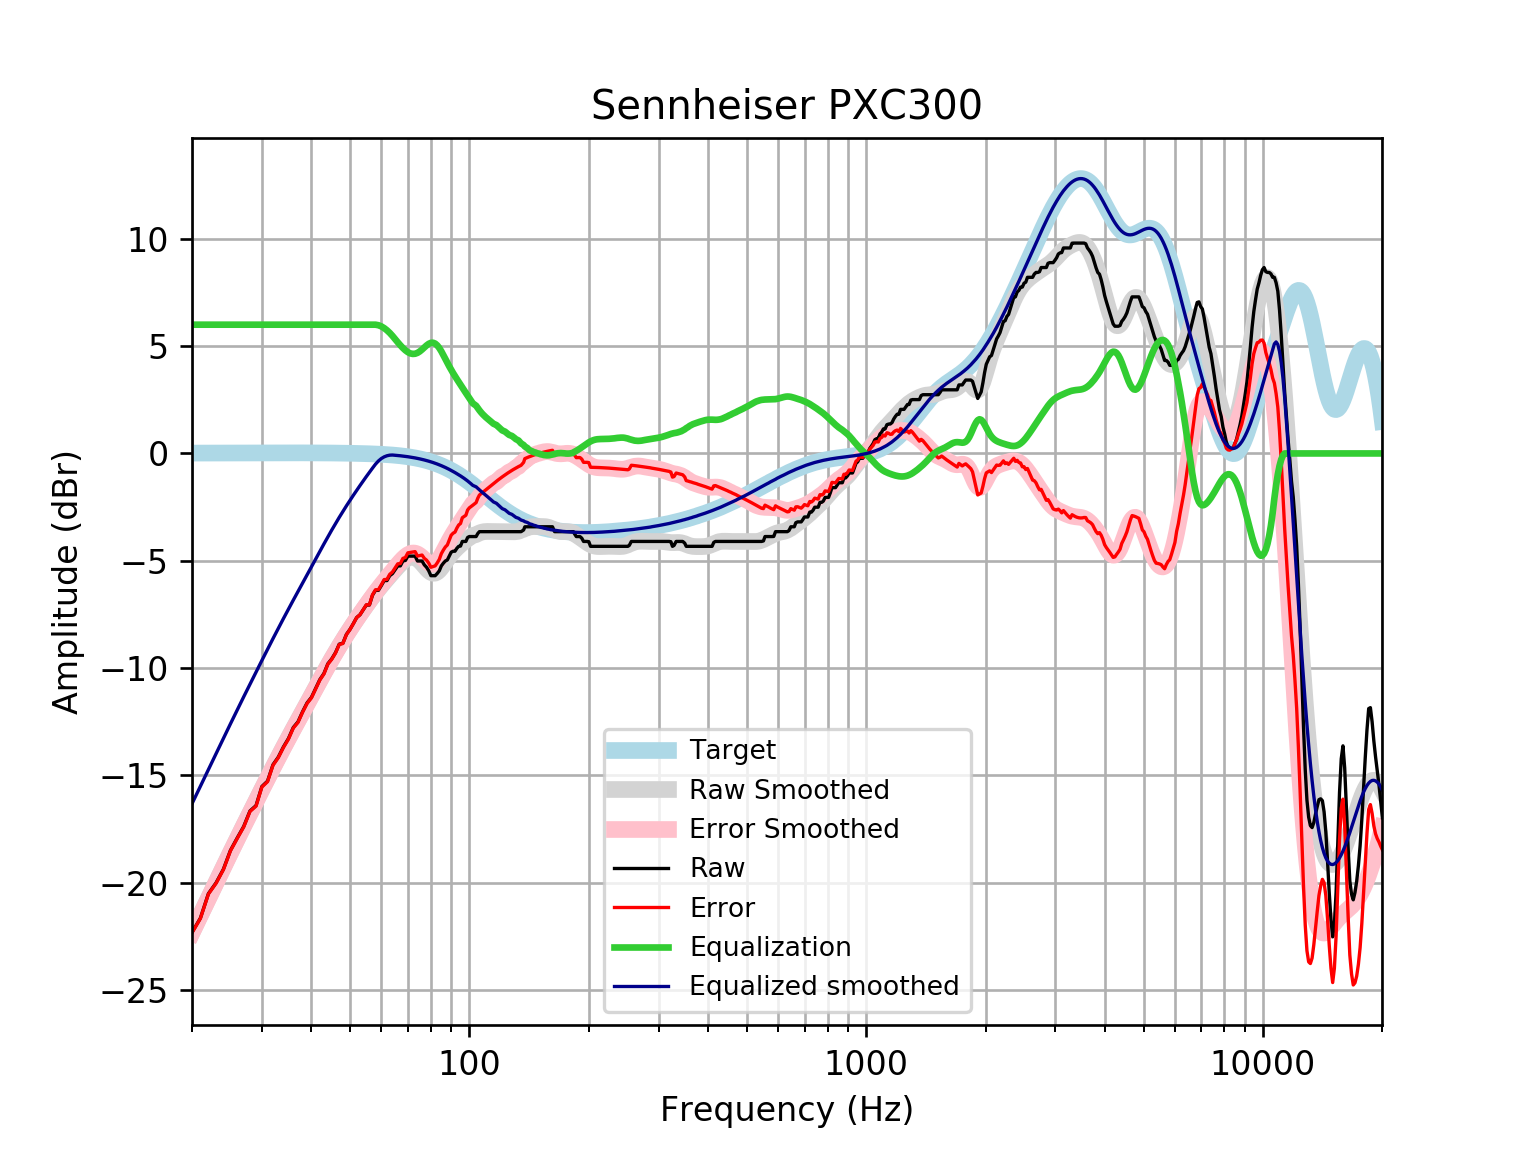

The file beside this chart, header and first rows:
frequency, raw, error, smoothed, error_smoothed, equalization, equalized_raw, equalized_smoothed, target
20, -22.32, -22.34, -22.32, -22.34, 6, -16.32, -16.32, 0.01648
21, -21.65, -21.67, -21.51, -21.53, 6.0, -15.65, -15.51, 0.01765
22, -20.51, -20.53, -20.73, -20.75, 6.0, -14.51, -14.73, 0.01876
23, -20.01, -20.03, -19.99, -20.01, 6, -14.01, -13.99, 0.01983
24, -19.37, -19.39, -19.28, -19.3, 6, -13.37, -13.28, 0.02084
25, -18.5, -18.52, -18.6, -18.62, 6, -12.5, -12.6, 0.02179
26, -17.92, -17.94, -17.95, -17.98, 6.0, -11.92, -11.95, 0.02269
27, -17.38, -17.4, -17.34, -17.36, 6.0, -11.38, -11.34, 0.02353
28, -16.66, -16.68, -16.75, -16.78, 6.0, -10.66, -10.75, 0.02431
29, -16.41, -16.43, -16.19, -16.21, 6, -10.41, -10.19, 0.02502
30, -15.52, -15.54, -15.65, -15.67, 6.0, -9.519, -9.647, 0.02566
31, -15.27, -15.29, -15.13, -15.15, 6, -9.269, -9.128, 0.02622
32, -14.5, -14.53, -14.63, -14.66, 6, -8.503, -8.629, 0.02668
33, -14.15, -14.18, -14.15, -14.18, 6.0, -8.149, -8.151, 0.02704
34, -13.67, -13.7, -13.69, -13.72, 6, -7.673, -7.693, 0.02728
35, -13.28, -13.31, -13.26, -13.28, 6, -7.283, -7.255, 0.0274
36, -12.77, -12.8, -12.83, -12.86, 6, -6.77, -6.835, 0.02739
37, -12.5, -12.53, -12.43, -12.46, 6.0, -6.504, -6.43, 0.02723
38, -12.03, -12.06, -12.04, -12.06, 6, -6.03, -6.037, 0.02692
39, -11.62, -11.65, -11.66, -11.68, 6.0, -5.622, -5.655, 0.02644
40, -11.36, -11.39, -11.28, -11.31, 6, -5.363, -5.282, 0.02579
41, -10.94, -10.97, -10.92, -10.94, 6, -4.941, -4.917, 0.02496
42, -10.53, -10.56, -10.56, -10.59, 6, -4.535, -4.562, 0.02393
43, -10.25, -10.28, -10.22, -10.24, 6.0, -4.254, -4.219, 0.02272
44, -9.799, -9.82, -9.887, -9.909, 6.0, -3.799, -3.887, 0.0213
45, -9.571, -9.59, -9.57, -9.59, 6, -3.571, -3.57, 0.01967
46, -9.279, -9.297, -9.267, -9.285, 6.0, -3.279, -3.267, 0.01783
47, -8.887, -8.903, -8.979, -8.995, 6.0, -2.887, -2.979, 0.01577
48, -8.842, -8.856, -8.704, -8.718, 6, -2.842, -2.704, 0.01347
49, -8.431, -8.442, -8.442, -8.453, 6, -2.431, -2.442, 0.01094
50, -8.203, -8.211, -8.192, -8.2, 6, -2.203, -2.192, 0.008144
51, -7.93, -7.935, -7.952, -7.957, 6, -1.93, -1.952, 0.00508
52, -7.647, -7.649, -7.721, -7.723, 6, -1.647, -1.721, 0.001724
53, -7.519, -7.517, -7.499, -7.497, 6, -1.519, -1.499, -0.001946
54, -7.291, -7.285, -7.284, -7.278, 6, -1.291, -1.284, -0.005958
55, -7.064, -7.053, -7.077, -7.067, 6, -1.064, -1.077, -0.01034
56, -7.063, -7.048, -6.877, -6.862, 6.0, -1.063, -0.8773, -0.01514
57, -6.608, -6.587, -6.685, -6.665, 6.0, -0.6077, -0.6852, -0.02038
58, -6.38, -6.354, -6.501, -6.475, 6, -0.3797, -0.5012, -0.02611
59, -6.38, -6.347, -6.326, -6.293, 5.975, -0.4051, -0.3511, -0.03238
60, -6.158, -6.119, -6.159, -6.119, 5.921, -0.2376, -0.2376, -0.03925
61, -5.924, -5.877, -5.999, -5.952, 5.84, -0.08359, -0.1587, -0.04675
62, -5.924, -5.869, -5.846, -5.791, 5.738, -0.1862, -0.108, -0.05496
63, -5.696, -5.632, -5.697, -5.633, 5.617, -0.07905, -0.08035, -0.06393
64, -5.599, -5.525, -5.553, -5.479, 5.479, -0.1201, -0.07372, -0.07373
65, -5.419, -5.334, -5.412, -5.327, 5.327, -0.09155, -0.0844, -0.08441
66, -5.24, -5.144, -5.276, -5.18, 5.18, -0.06024, -0.09604, -0.09603
67, -5.24, -5.131, -5.149, -5.04, 5.04, -0.1997, -0.1087, -0.1087
68, -5.012, -4.89, -5.036, -4.913, 4.913, -0.09885, -0.1224, -0.1224
69, -4.986, -4.849, -4.942, -4.804, 4.804, -0.1816, -0.1372, -0.1372
70, -4.784, -4.631, -4.872, -4.719, 4.719, -0.0653, -0.1533, -0.1533
71, -4.784, -4.614, -4.833, -4.662, 4.662, -0.1221, -0.1706, -0.1706
72, -4.784, -4.595, -4.827, -4.638, 4.638, -0.1468, -0.1892, -0.1892
73, -4.784, -4.575, -4.855, -4.646, 4.646, -0.1382, -0.2092, -0.2092
74, -5.012, -4.782, -4.917, -4.687, 4.687, -0.3256, -0.2306, -0.2305
75, -5.012, -4.759, -5.008, -4.755, 4.755, -0.2576, -0.2535, -0.2534
76, -5.012, -4.734, -5.12, -4.842, 4.842, -0.1699, -0.2778, -0.2778
77, -5.192, -4.888, -5.243, -4.939, 4.939, -0.2522, -0.3037, -0.3037
78, -5.303, -4.972, -5.364, -5.032, 5.032, -0.2709, -0.3312, -0.3312
79, -5.468, -5.108, -5.468, -5.108, 5.108, -0.3599, -0.3604, -0.3603
... 553 more rows
